Photos from the image-classification dataset "Food101DataSet" in the GitHub repository mateng0915/Food101DataSet. Its 11 classes are: beverage, chicken nuggets, chicken rolls, chicken salad, donut, fried chicken, hamburger, hash browns, pizza, sandwich, toast.

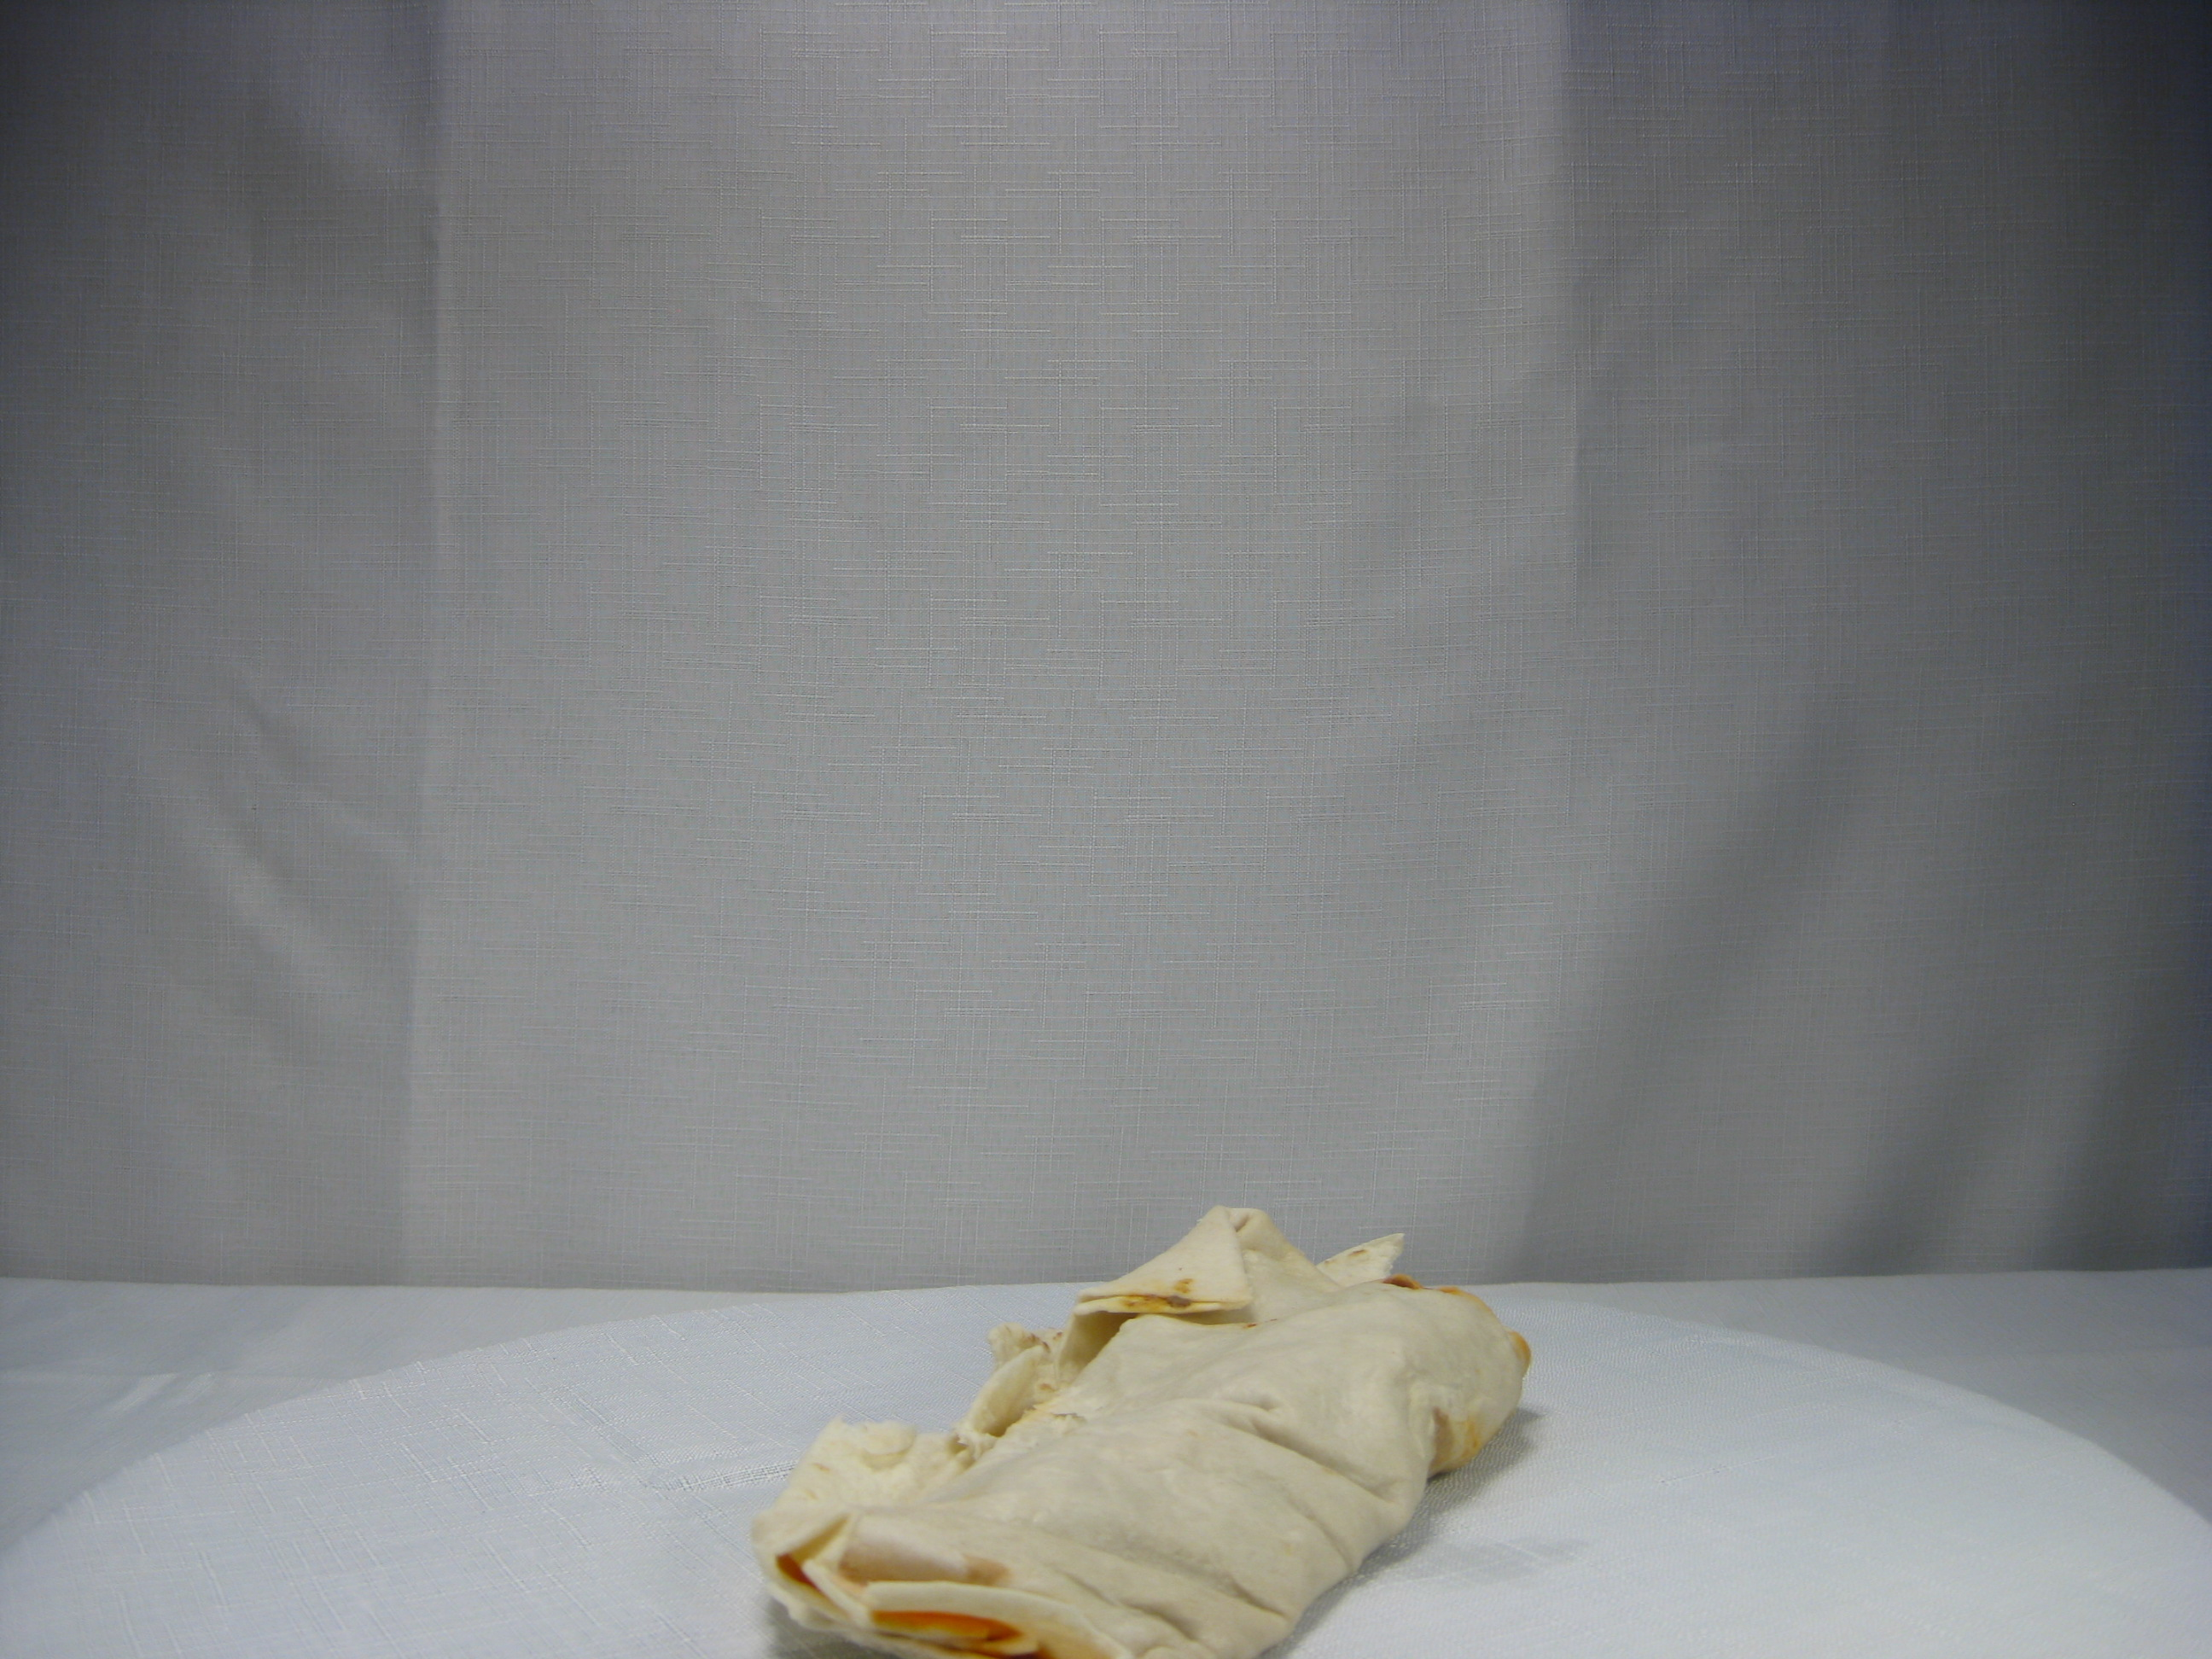
Label: chicken rolls

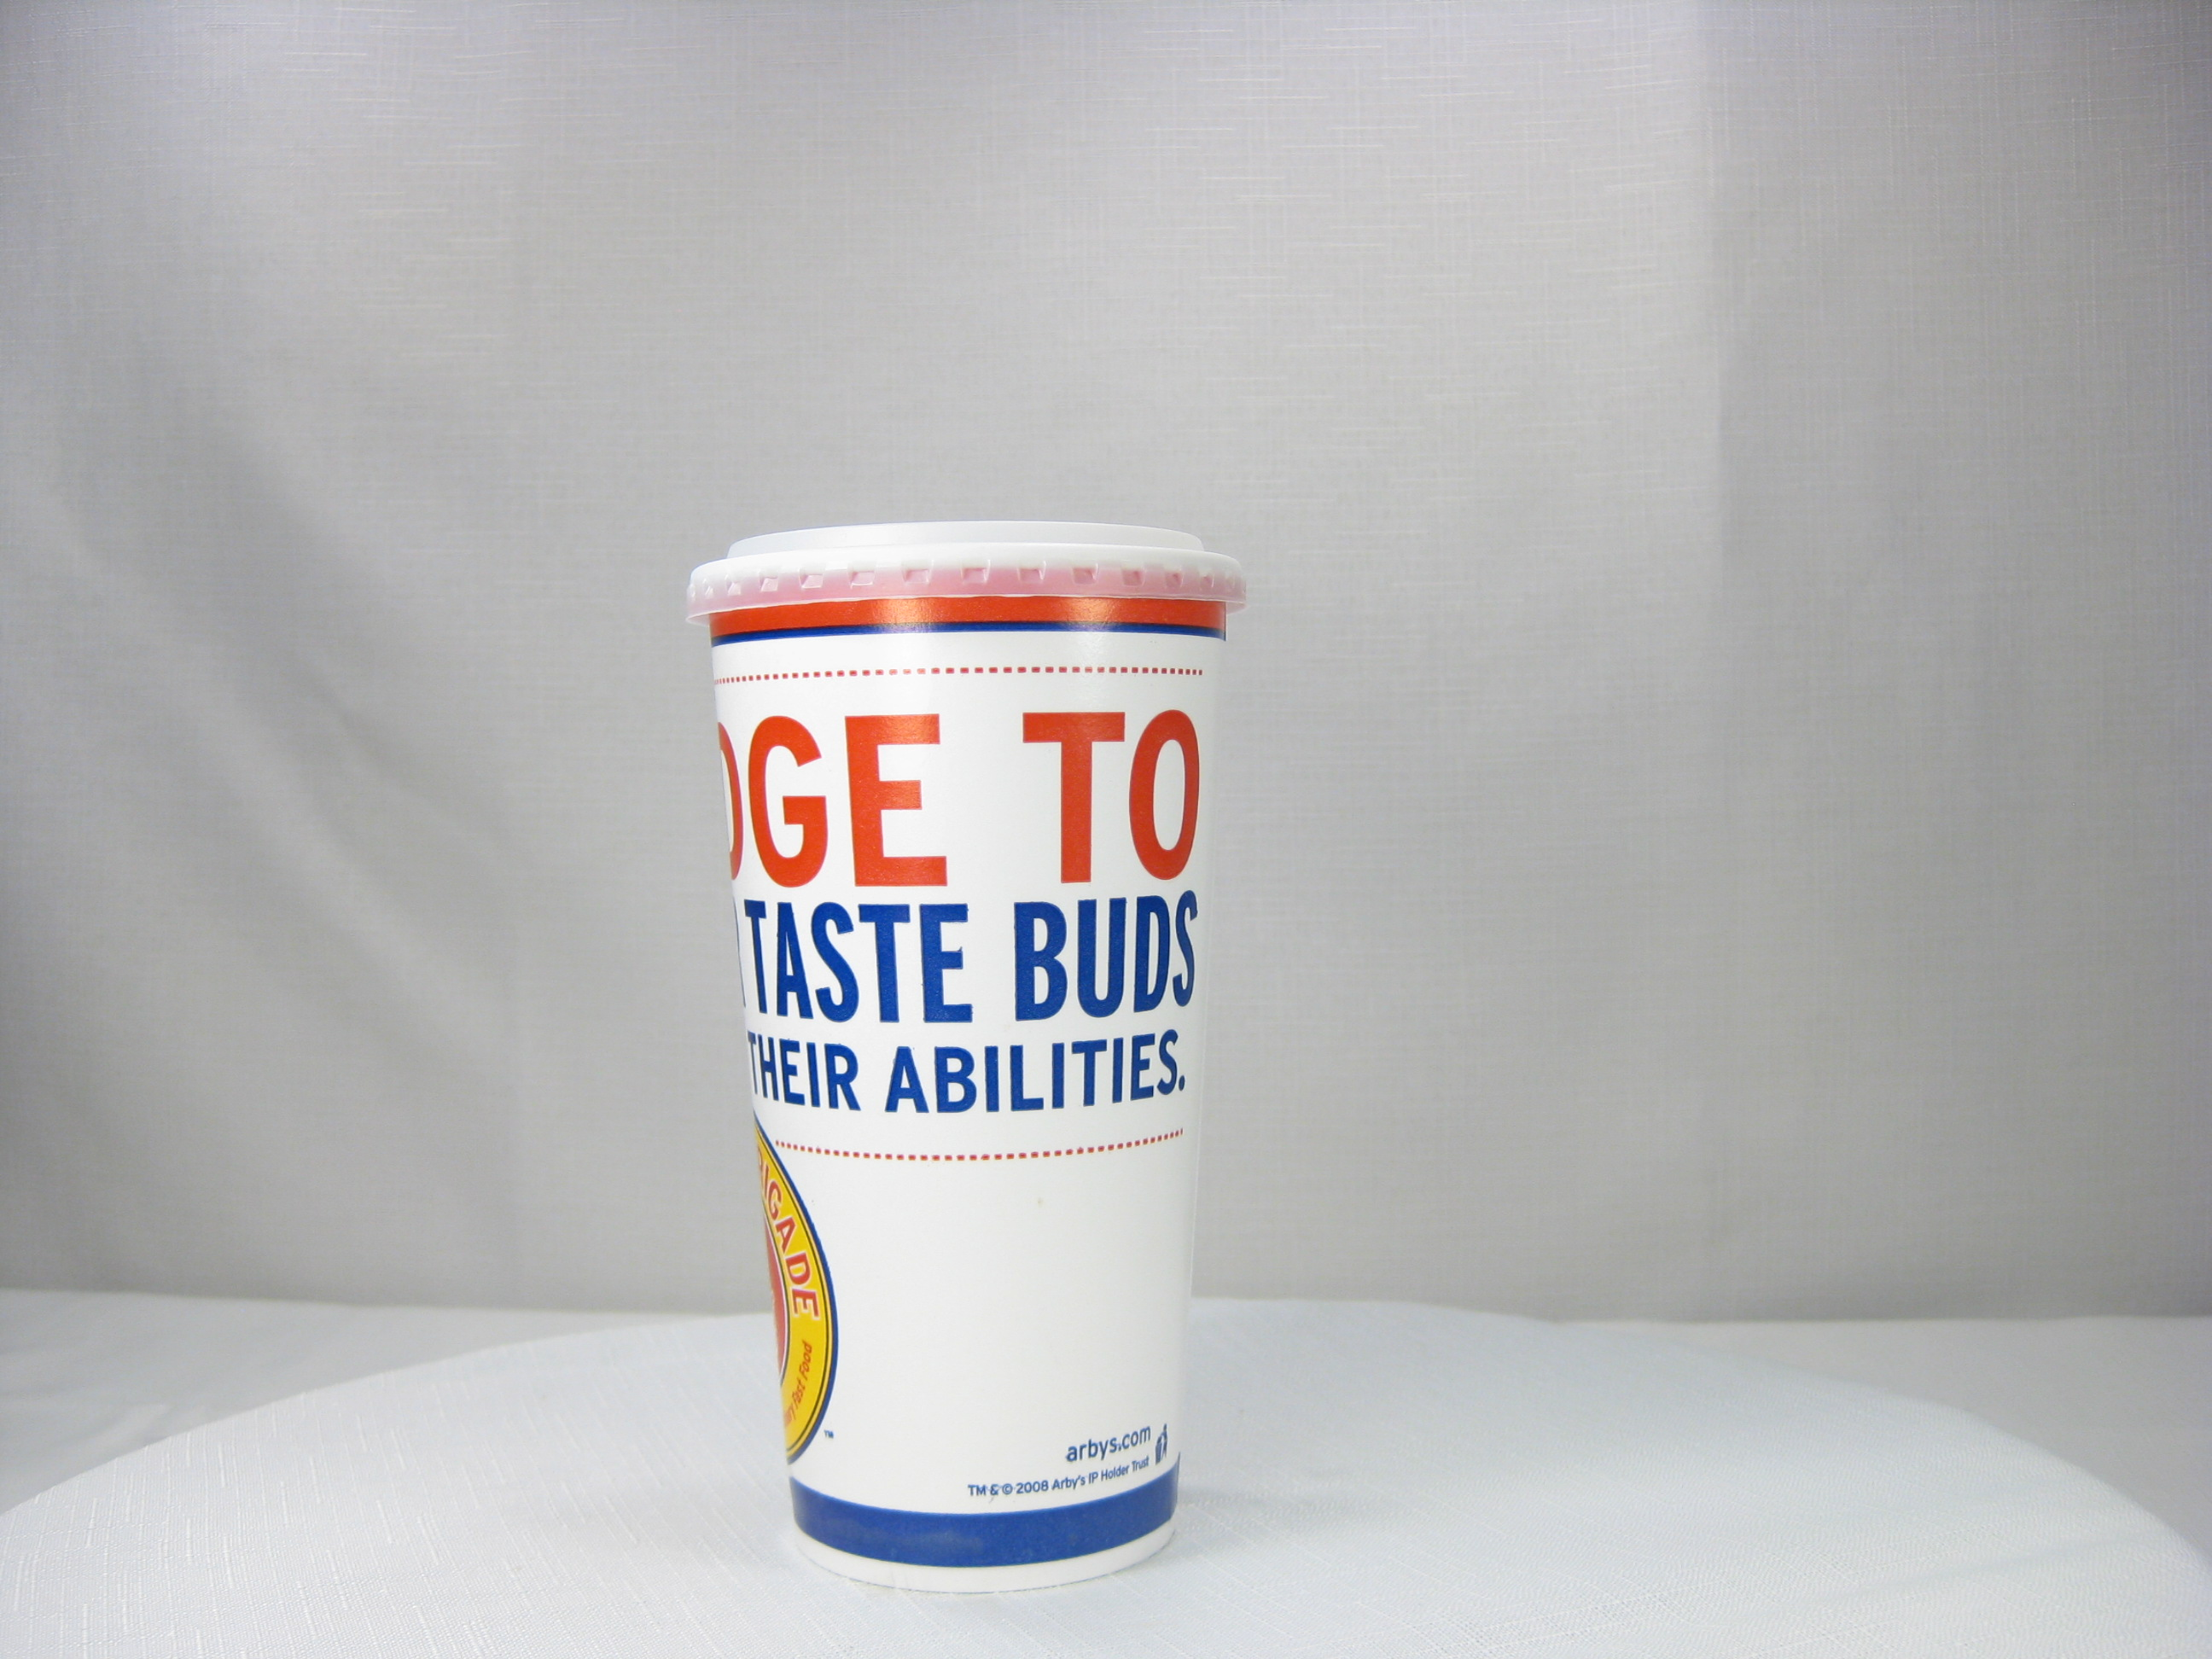
Label: beverage

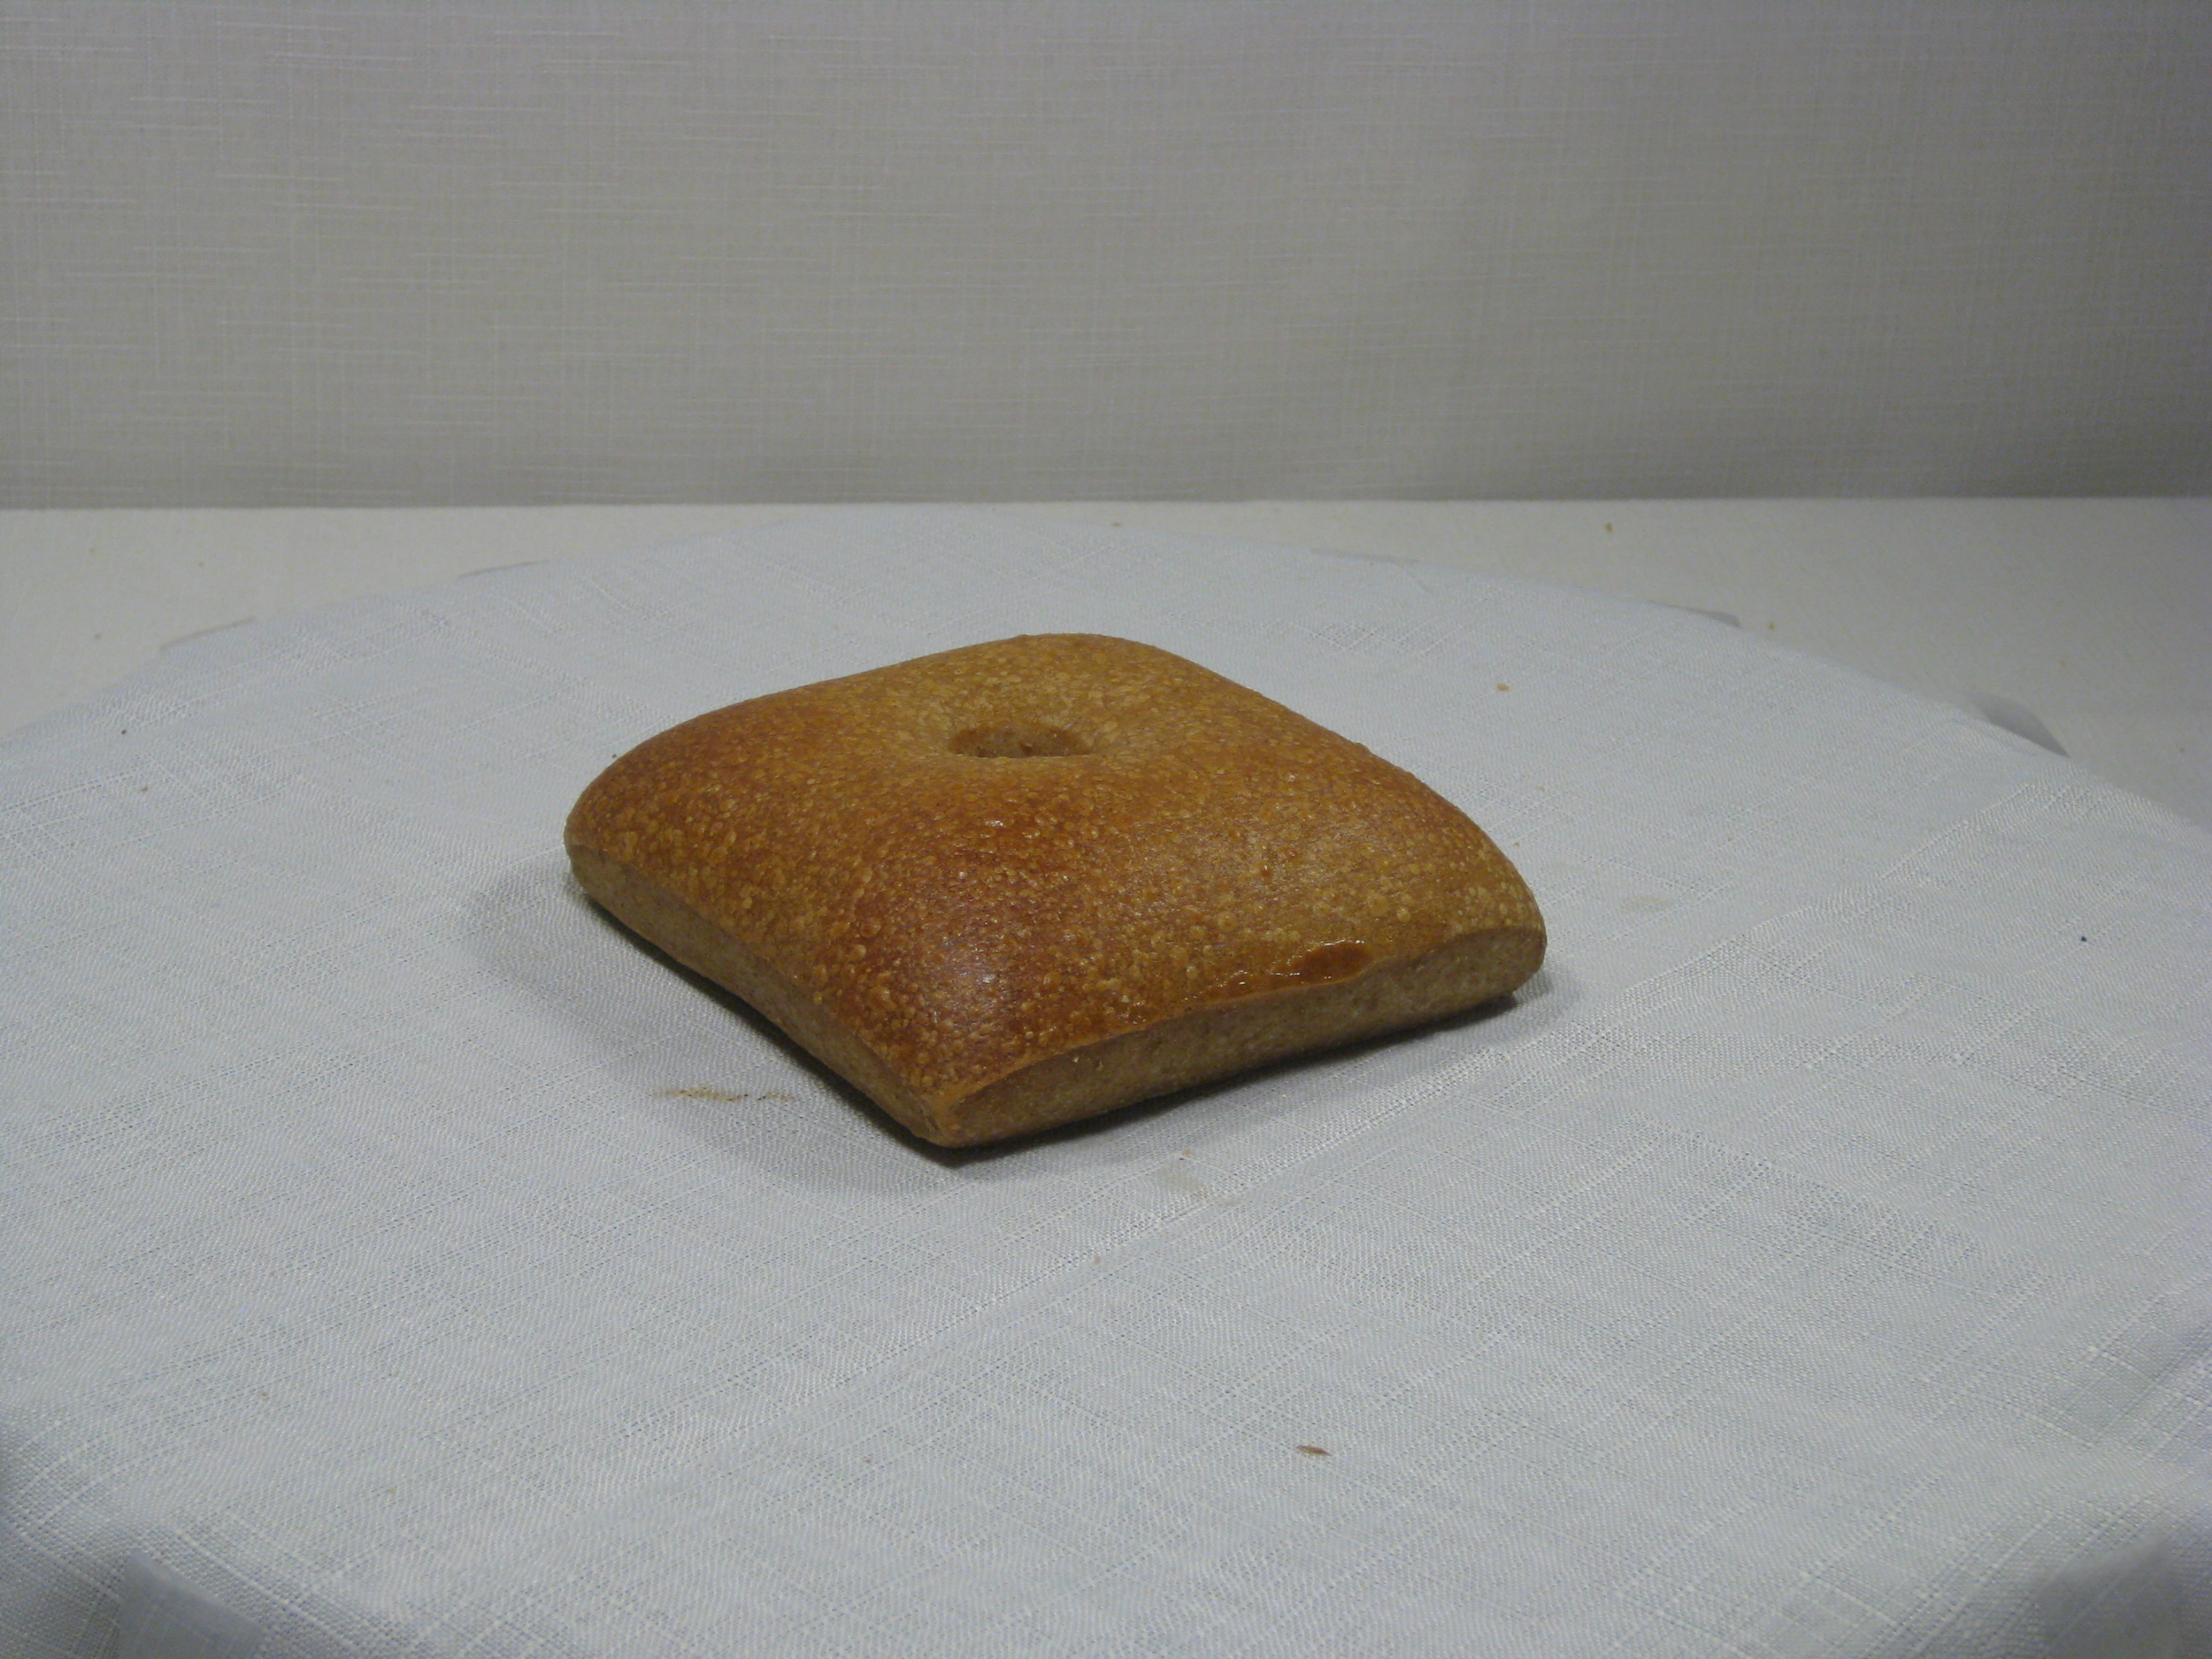
Label: hash browns

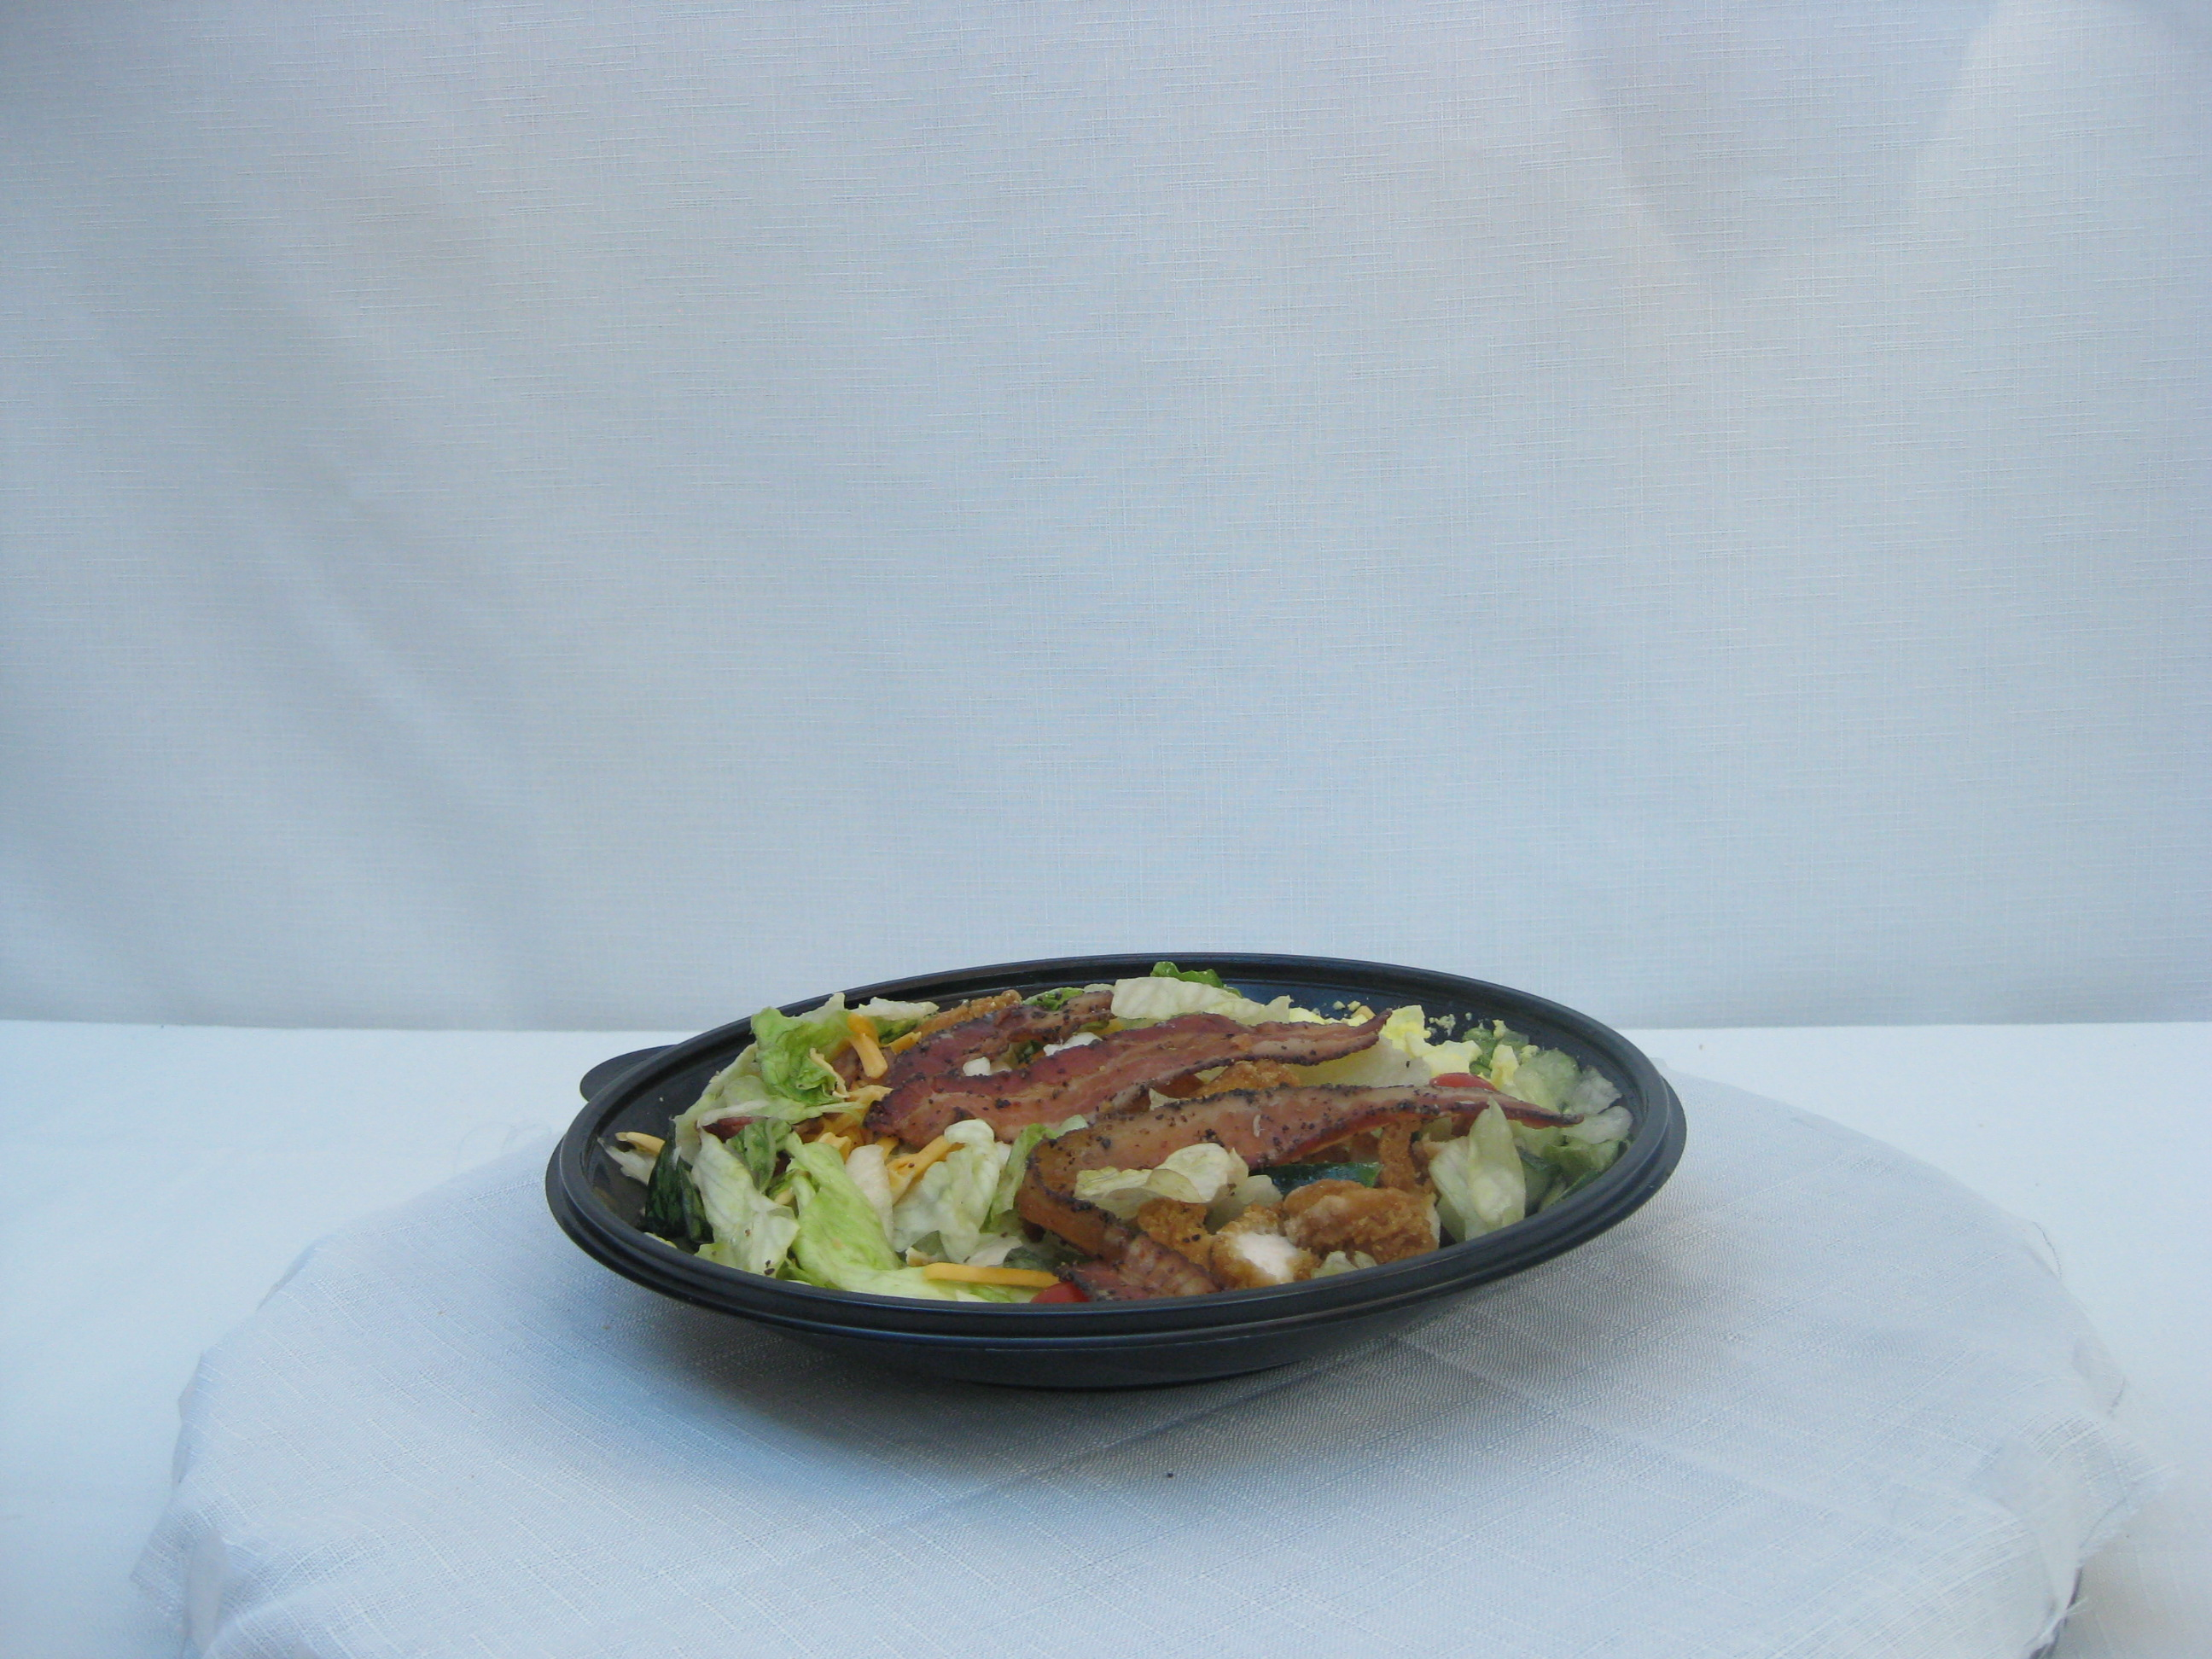
Label: chicken salad

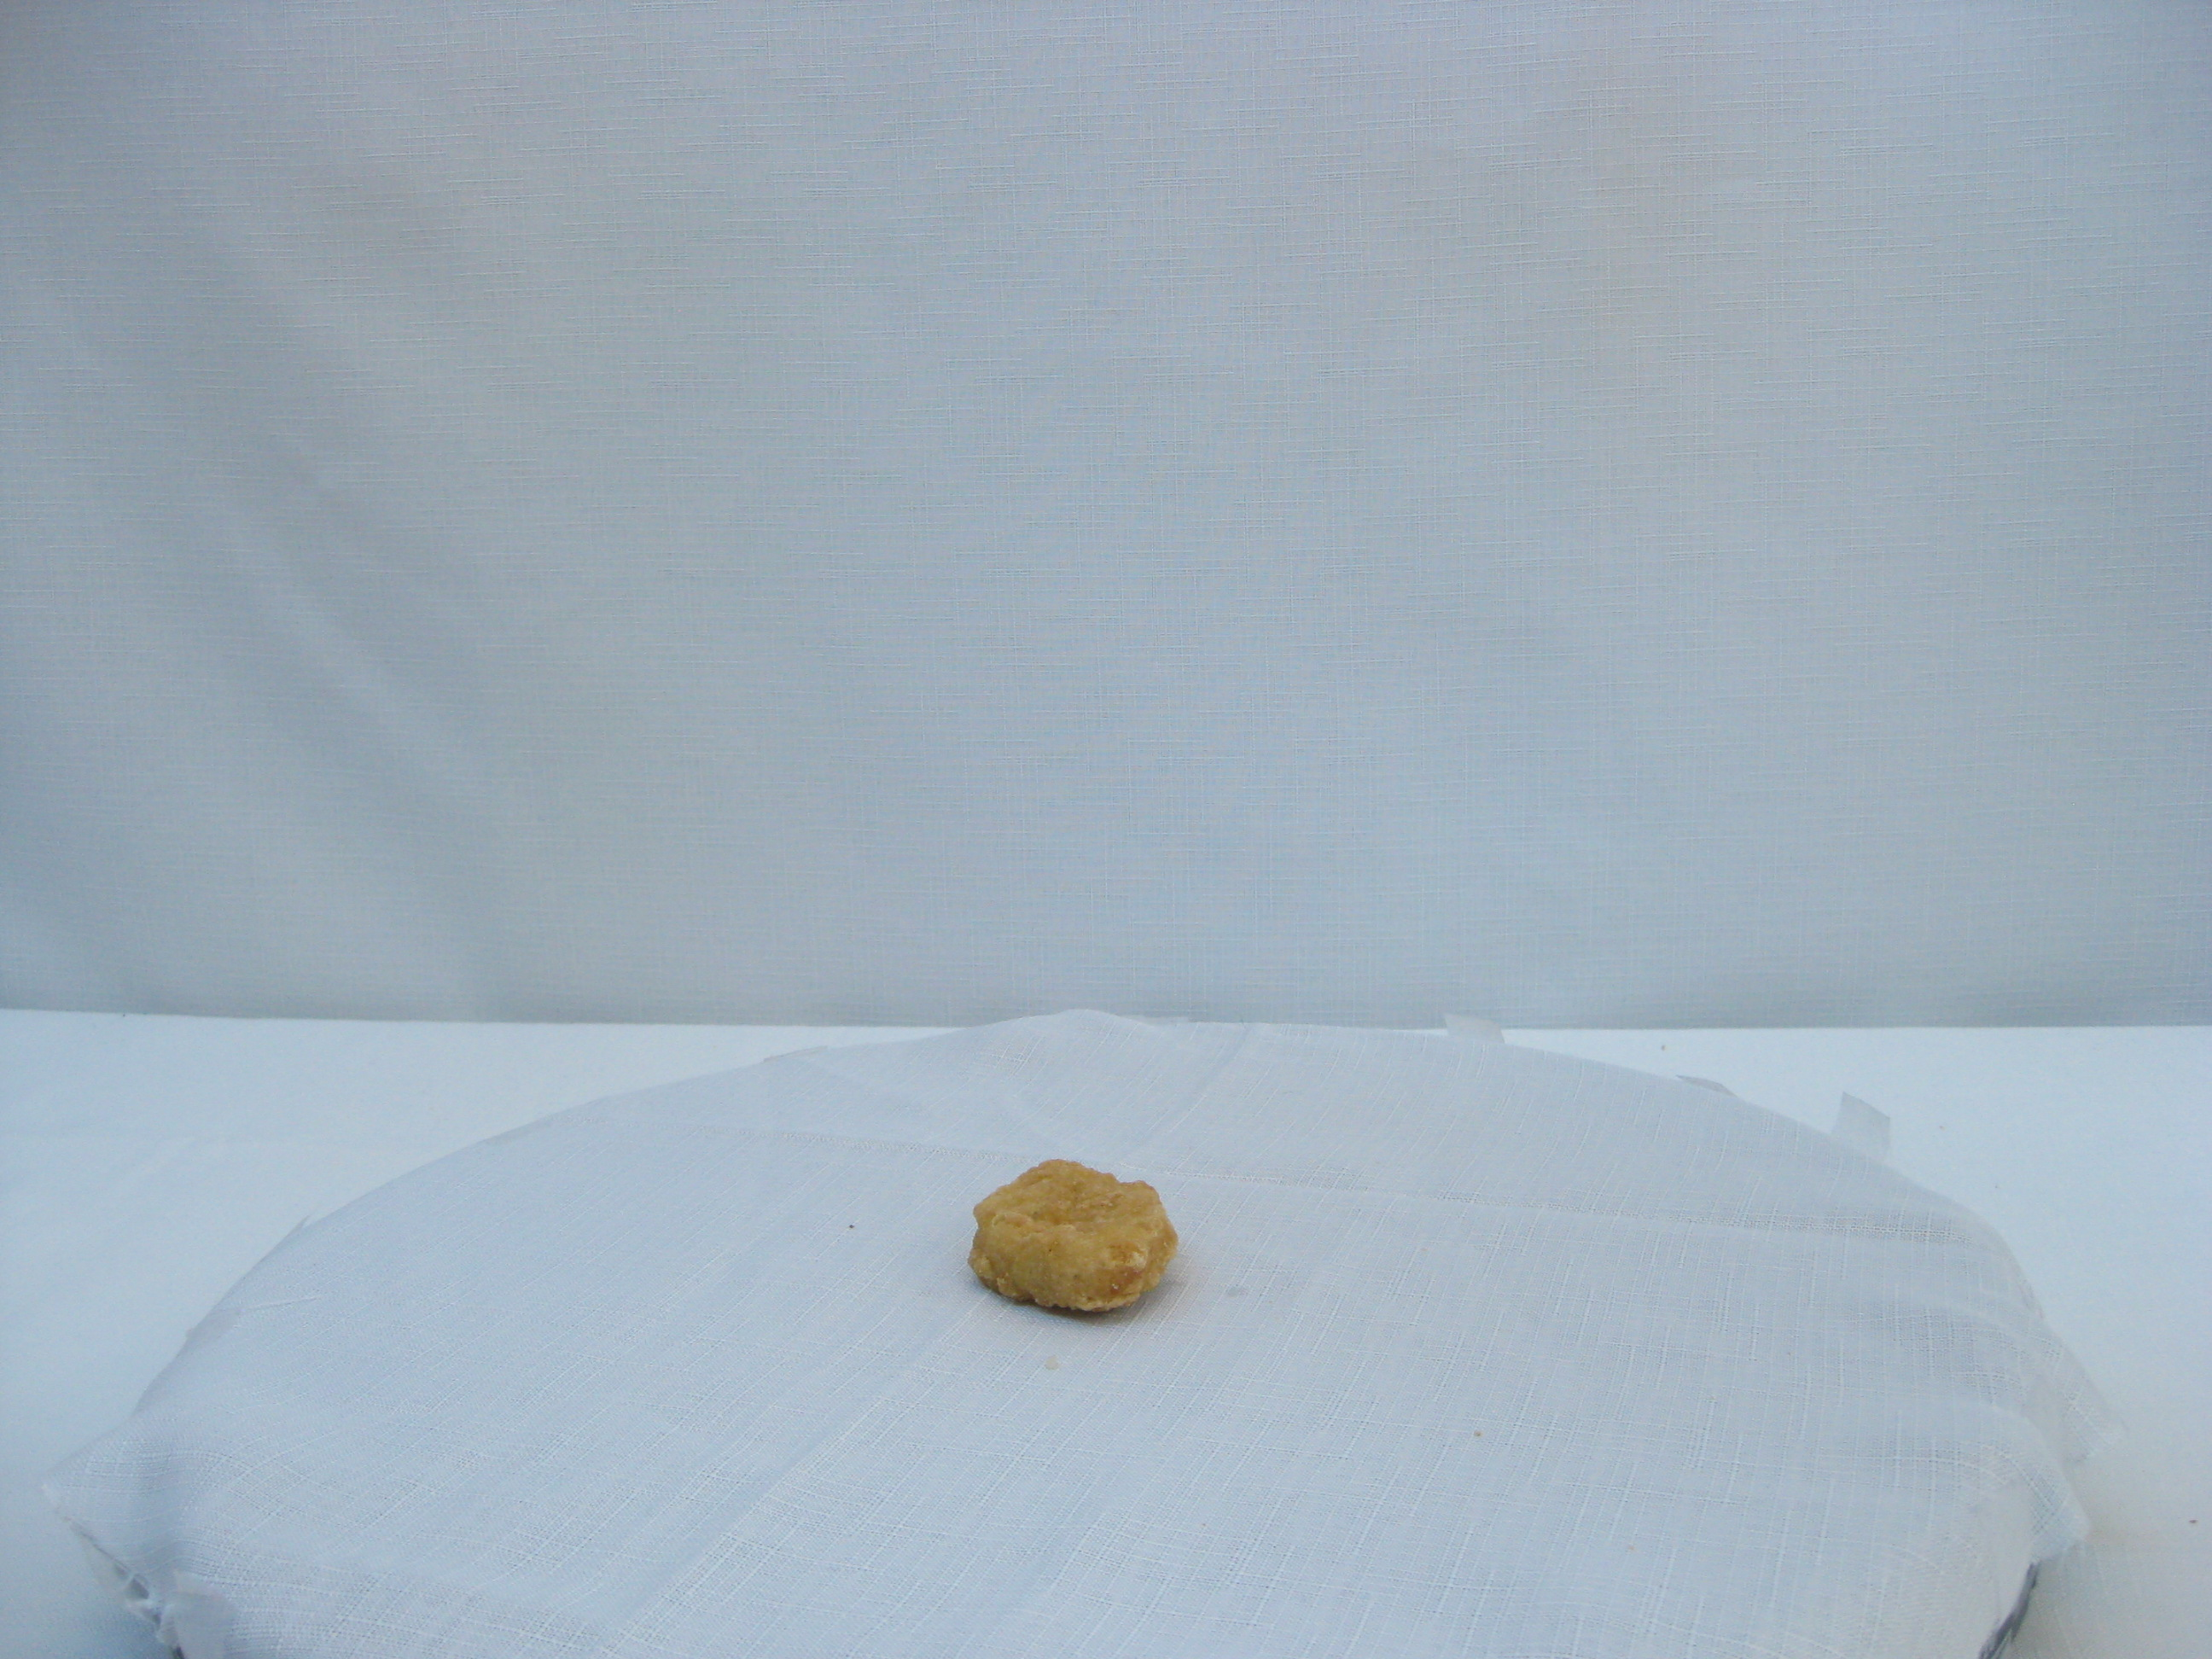
Label: chicken nuggets

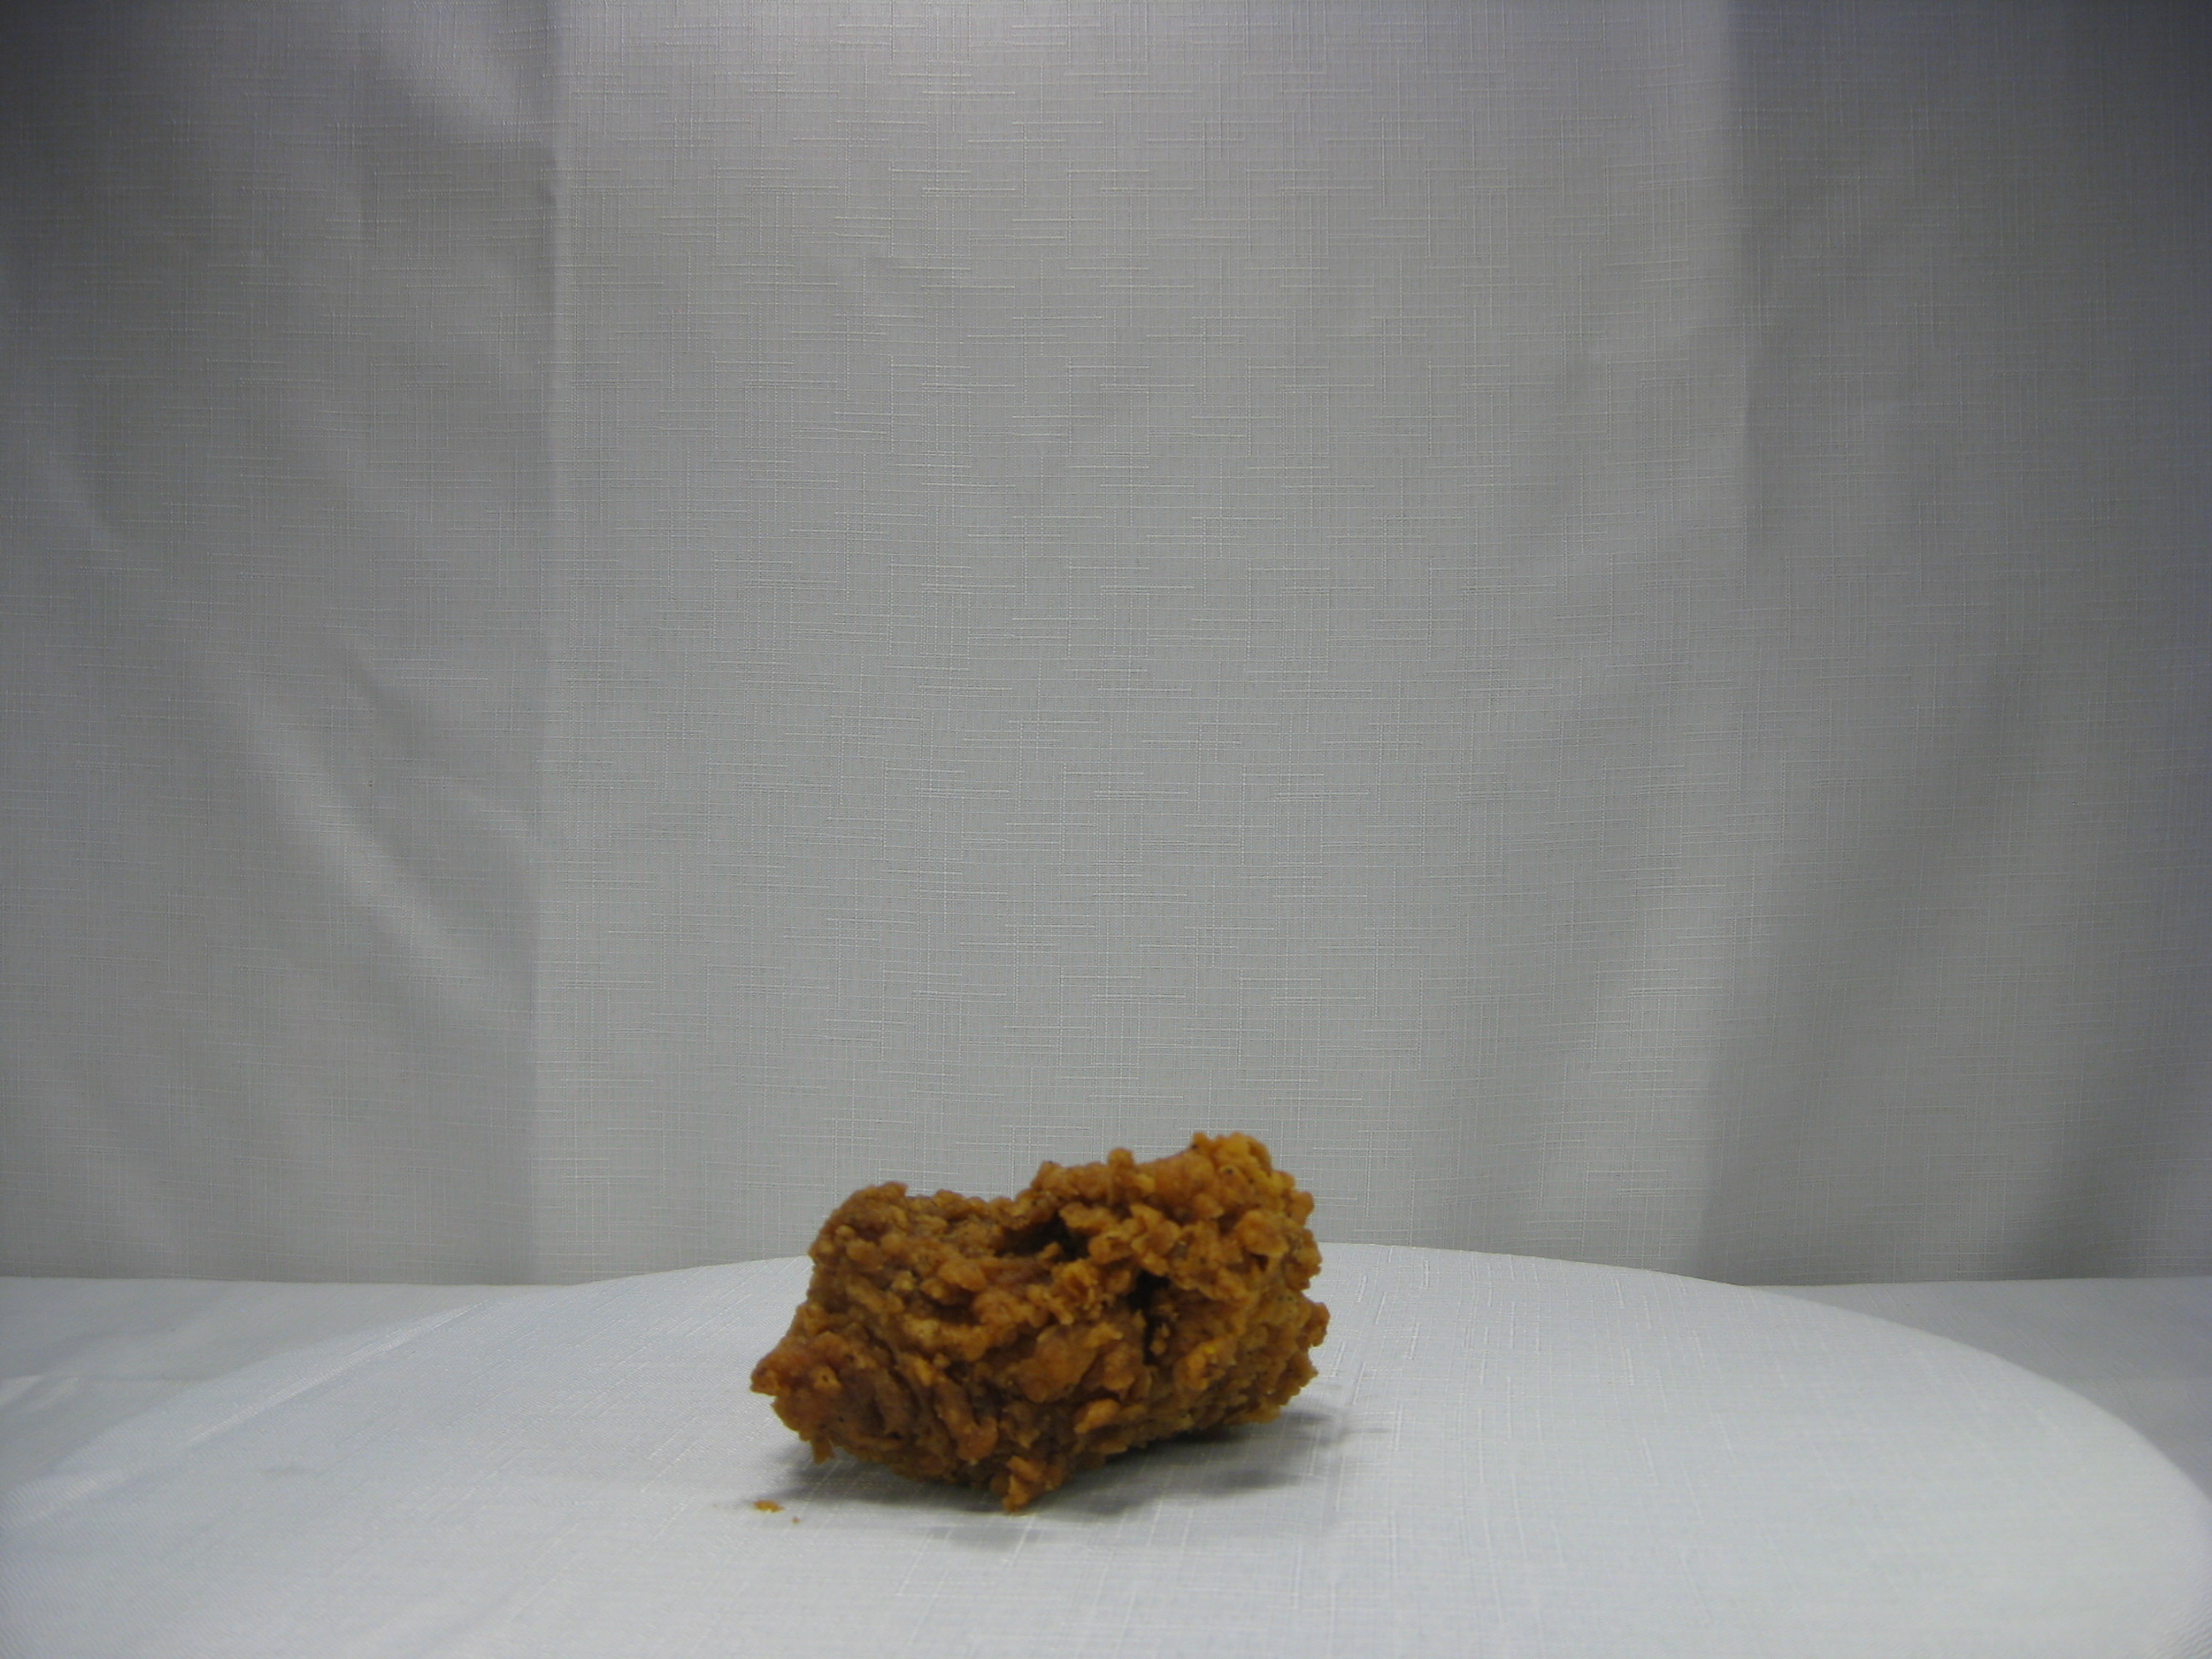
Label: fried chicken
